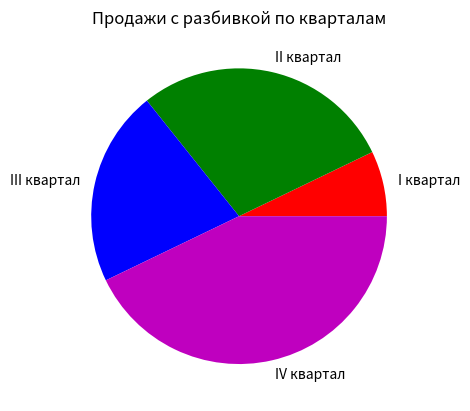

The script that saved this image:
import matplotlib.pyplot as plt


def main():

    # Список объемов продаж
    sales = [100, 400, 300, 600]

    # Список меток долей
    slice_labels = ['I квартал', 'II квартал', 'III квартал', 'IV квартал']

    # Создать из этих значений круговую диаграмму
    plt.pie(sales, labels=slice_labels, colors=('r', 'g', 'b', 'm', 'k'))

    # Добавить заголовок
    plt.title('Продажи с разбивкой по кварталам')

    # Показать диаграмму
    plt.show()


if __name__ == '__main__':
    main()